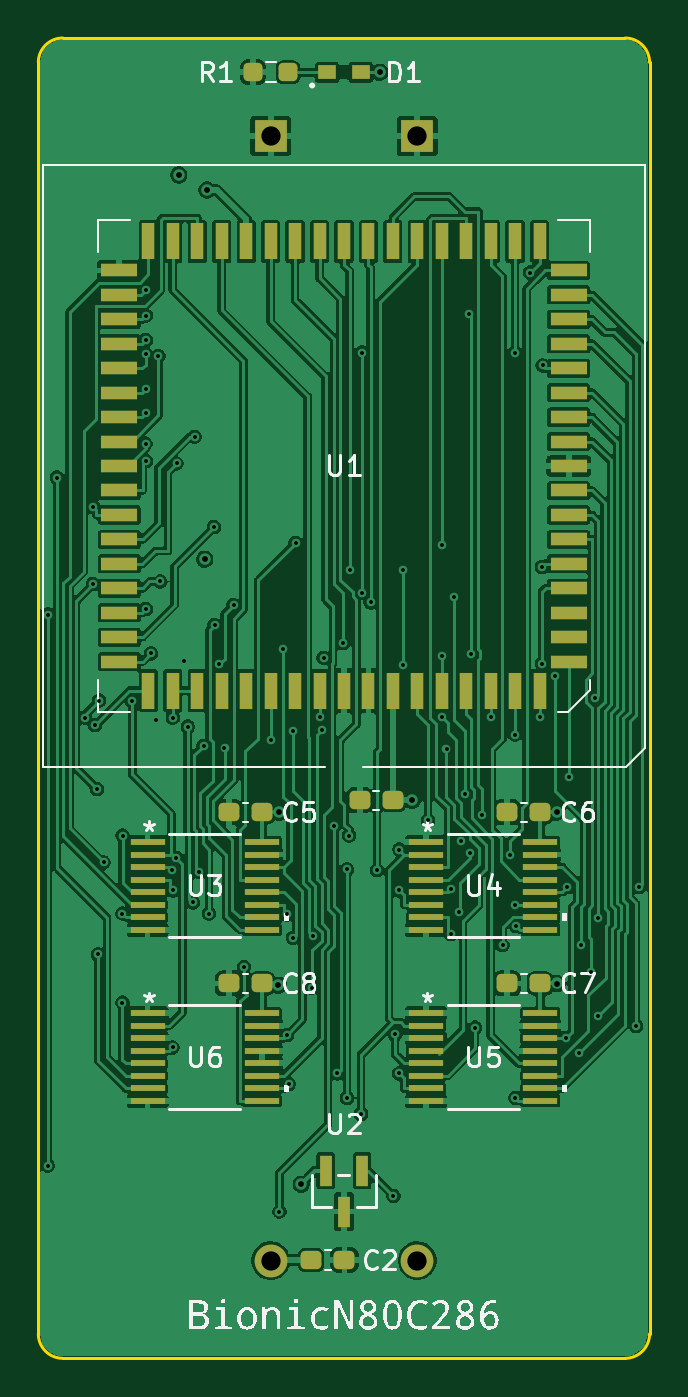
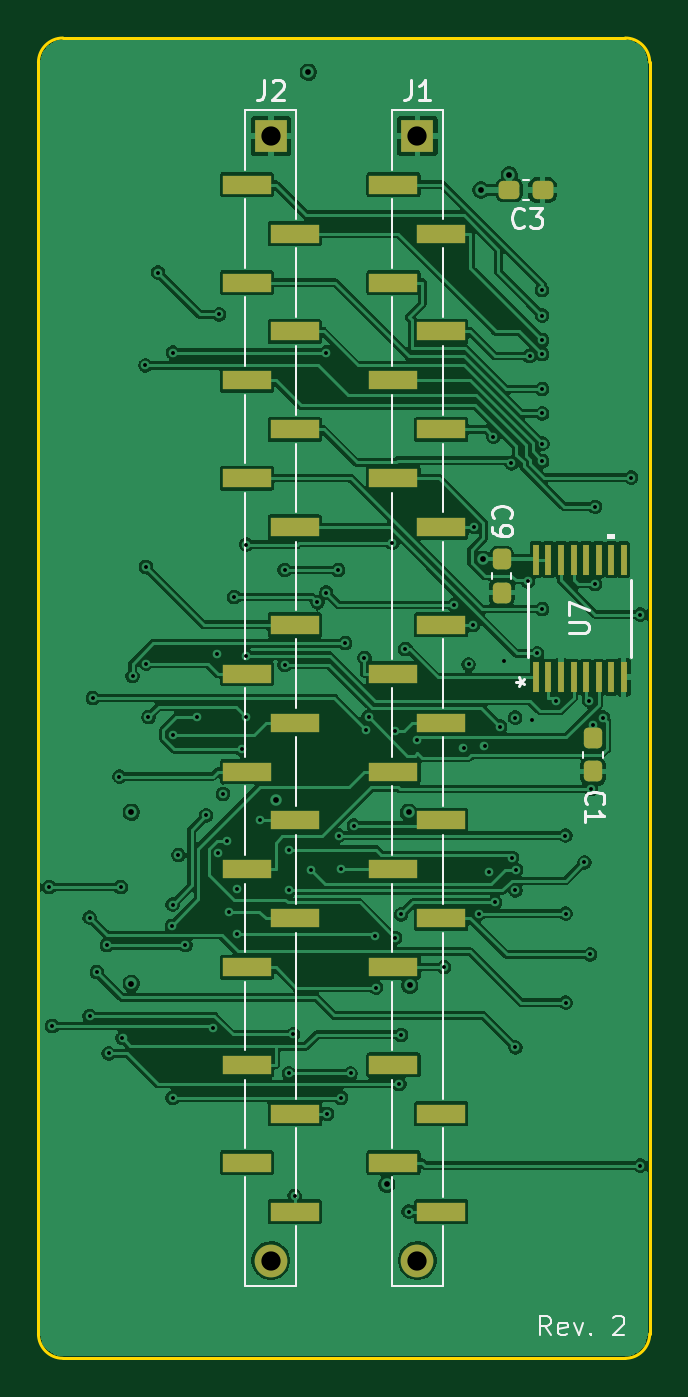
Circuit board: 13 layer files. Board 31.7 x 68.6 mm.
- bottom_copper: bionic-n80c286-B_Cu.gbr (168045 bytes)
- bottom_mask: bionic-n80c286-B_Mask.gbr (3174 bytes)
- paste: bionic-n80c286-B_Paste.gbr (2991 bytes)
- bottom_silk: bionic-n80c286-B_Silkscreen.gbr (12448 bytes)
- outline: bionic-n80c286-Edge_Cuts.gbr (1000 bytes)
- top_copper: bionic-n80c286-F_Cu.gbr (208936 bytes)
- top_mask: bionic-n80c286-F_Mask.gbr (5878 bytes)
- paste: bionic-n80c286-F_Paste.gbr (5666 bytes)
- top_silk: bionic-n80c286-F_Silkscreen.gbr (40343 bytes)
- inner_copper: bionic-n80c286-In1_Cu.gbr (157721 bytes)
- inner_copper: bionic-n80c286-In2_Cu.gbr (145370 bytes)
- drill: bionic-n80c286-NPTH.drl (279 bytes)
- drill: bionic-n80c286-PTH.drl (2582 bytes)

=== bottom_copper: bionic-n80c286-B_Cu.gbr (168045 bytes, source omitted) ===
=== bottom_mask: bionic-n80c286-B_Mask.gbr (3174 bytes, source withheld) ===
=== paste: bionic-n80c286-B_Paste.gbr (2991 bytes, source withheld) ===
=== bottom_silk: bionic-n80c286-B_Silkscreen.gbr (12448 bytes, source omitted) ===
=== outline: bionic-n80c286-Edge_Cuts.gbr ===
%TF.GenerationSoftware,KiCad,Pcbnew,9.0.8+dfsg-1*%
%TF.CreationDate,2026-11-13T15:55:58+09:00*%
%TF.ProjectId,bionic-n80c286,62696f6e-6963-42d6-9e38-30633238362e,2*%
%TF.SameCoordinates,Original*%
%TF.FileFunction,Profile,NP*%
%FSLAX46Y46*%
G04 Gerber Fmt 4.6, Leading zero omitted, Abs format (unit mm)*
G04 Created by KiCad (PCBNEW 9.0.8+dfsg-1) date 2026-11-13 15:55:58*
%MOMM*%
%LPD*%
G01*
G04 APERTURE LIST*
%TA.AperFunction,Profile*%
%ADD10C,0.150000*%
%TD*%
G04 APERTURE END LIST*
D10*
X97825000Y-71270000D02*
X97825000Y-137310000D01*
X97825000Y-71270000D02*
G75*
G02*
X99095000Y-70000000I1270000J0D01*
G01*
X99095000Y-138580000D02*
G75*
G02*
X97825000Y-137310000I0J1270000D01*
G01*
X99095000Y-138580000D02*
X128305000Y-138580000D01*
X128305000Y-70000000D02*
X99095000Y-70000000D01*
X128305000Y-70000000D02*
G75*
G02*
X129575000Y-71270000I0J-1270000D01*
G01*
X129575000Y-137310000D02*
G75*
G02*
X128305000Y-138580000I-1270000J0D01*
G01*
X129575000Y-137310000D02*
X129575000Y-71270000D01*
M02*

=== top_copper: bionic-n80c286-F_Cu.gbr (208936 bytes, source omitted) ===
=== top_mask: bionic-n80c286-F_Mask.gbr ===
%TF.GenerationSoftware,KiCad,Pcbnew,9.0.8+dfsg-1*%
%TF.CreationDate,2026-11-13T15:55:58+09:00*%
%TF.ProjectId,bionic-n80c286,62696f6e-6963-42d6-9e38-30633238362e,2*%
%TF.SameCoordinates,Original*%
%TF.FileFunction,Soldermask,Top*%
%TF.FilePolarity,Negative*%
%FSLAX46Y46*%
G04 Gerber Fmt 4.6, Leading zero omitted, Abs format (unit mm)*
G04 Created by KiCad (PCBNEW 9.0.8+dfsg-1) date 2026-11-13 15:55:58*
%MOMM*%
%LPD*%
G01*
G04 APERTURE LIST*
G04 Aperture macros list*
%AMRoundRect*
0 Rectangle with rounded corners*
0 $1 Rounding radius*
0 $2 $3 $4 $5 $6 $7 $8 $9 X,Y pos of 4 corners*
0 Add a 4 corners polygon primitive as box body*
4,1,4,$2,$3,$4,$5,$6,$7,$8,$9,$2,$3,0*
0 Add four circle primitives for the rounded corners*
1,1,$1+$1,$2,$3*
1,1,$1+$1,$4,$5*
1,1,$1+$1,$6,$7*
1,1,$1+$1,$8,$9*
0 Add four rect primitives between the rounded corners*
20,1,$1+$1,$2,$3,$4,$5,0*
20,1,$1+$1,$4,$5,$6,$7,0*
20,1,$1+$1,$6,$7,$8,$9,0*
20,1,$1+$1,$8,$9,$2,$3,0*%
G04 Aperture macros list end*
%ADD10RoundRect,0.237500X0.300000X0.237500X-0.300000X0.237500X-0.300000X-0.237500X0.300000X-0.237500X0*%
%ADD11R,1.778000X0.355600*%
%ADD12R,1.925000X0.700000*%
%ADD13R,0.700000X1.925000*%
%ADD14RoundRect,0.237500X-0.300000X-0.237500X0.300000X-0.237500X0.300000X0.237500X-0.300000X0.237500X0*%
%ADD15RoundRect,0.237500X0.250000X0.237500X-0.250000X0.237500X-0.250000X-0.237500X0.250000X-0.237500X0*%
%ADD16R,0.965200X0.762000*%
%ADD17R,0.660400X1.625600*%
%ADD18R,1.700000X1.700000*%
%ADD19O,1.700000X1.700000*%
G04 APERTURE END LIST*
D10*
%TO.C,C4*%
X116240000Y-109598600D03*
X114515000Y-109598600D03*
%TD*%
D11*
%TO.C,U6*%
X103498200Y-120655001D03*
X103498200Y-121304999D03*
X103498200Y-121955001D03*
X103498200Y-122604999D03*
X103498200Y-123254998D03*
X103498200Y-123904999D03*
X103498200Y-124554998D03*
X103498200Y-125204999D03*
X109441800Y-125204999D03*
X109441800Y-124555001D03*
X109441800Y-123904999D03*
X109441800Y-123255001D03*
X109441800Y-122605002D03*
X109441800Y-121955001D03*
X109441800Y-121305002D03*
X109441800Y-120655001D03*
%TD*%
D12*
%TO.C,U1*%
X125372500Y-102390000D03*
X125372500Y-101120000D03*
X125372500Y-99850000D03*
X125372500Y-98580000D03*
X125372500Y-97310000D03*
X125372500Y-96040000D03*
X125372500Y-94770000D03*
X125372500Y-93500000D03*
X125372500Y-92230000D03*
X125372500Y-90960000D03*
X125372500Y-89690000D03*
X125372500Y-88420000D03*
X125372500Y-87150000D03*
X125372500Y-85880000D03*
X125372500Y-84610000D03*
X125372500Y-83340000D03*
X125372500Y-82070000D03*
D13*
X123860000Y-80557500D03*
X122590000Y-80557500D03*
X121320000Y-80557500D03*
X120050000Y-80557500D03*
X118780000Y-80557500D03*
X117510000Y-80557500D03*
X116240000Y-80557500D03*
X114970000Y-80557500D03*
X113700000Y-80557500D03*
X112430000Y-80557500D03*
X111160000Y-80557500D03*
X109890000Y-80557500D03*
X108620000Y-80557500D03*
X107350000Y-80557500D03*
X106080000Y-80557500D03*
X104810000Y-80557500D03*
X103540000Y-80557500D03*
D12*
X102027500Y-82070000D03*
X102027500Y-83340000D03*
X102027500Y-84610000D03*
X102027500Y-85880000D03*
X102027500Y-87150000D03*
X102027500Y-88420000D03*
X102027500Y-89690000D03*
X102027500Y-90960000D03*
X102027500Y-92230000D03*
X102027500Y-93500000D03*
X102027500Y-94770000D03*
X102027500Y-96040000D03*
X102027500Y-97310000D03*
X102027500Y-98580000D03*
X102027500Y-99850000D03*
X102027500Y-101120000D03*
X102027500Y-102390000D03*
D13*
X103540000Y-103902500D03*
X104810000Y-103902500D03*
X106080000Y-103902500D03*
X107350000Y-103902500D03*
X108620000Y-103902500D03*
X109890000Y-103902500D03*
X111160000Y-103902500D03*
X112430000Y-103902500D03*
X113700000Y-103902500D03*
X114970000Y-103902500D03*
X116240000Y-103902500D03*
X117510000Y-103902500D03*
X118780000Y-103902500D03*
X120050000Y-103902500D03*
X121320000Y-103902500D03*
X122590000Y-103902500D03*
X123860000Y-103902500D03*
%TD*%
D10*
%TO.C,C5*%
X109442500Y-110220000D03*
X107717500Y-110220000D03*
%TD*%
D14*
%TO.C,C2*%
X112000400Y-133470000D03*
X113725400Y-133470000D03*
%TD*%
D11*
%TO.C,U3*%
X103498200Y-111765001D03*
X103498200Y-112414999D03*
X103498200Y-113065001D03*
X103498200Y-113714999D03*
X103498200Y-114364998D03*
X103498200Y-115014999D03*
X103498200Y-115664998D03*
X103498200Y-116314999D03*
X109441800Y-116314999D03*
X109441800Y-115665001D03*
X109441800Y-115014999D03*
X109441800Y-114365001D03*
X109441800Y-113715002D03*
X109441800Y-113065001D03*
X109441800Y-112415002D03*
X109441800Y-111765001D03*
%TD*%
D10*
%TO.C,C7*%
X123902500Y-119110000D03*
X122177500Y-119110000D03*
%TD*%
D11*
%TO.C,U5*%
X117958200Y-120655001D03*
X117958200Y-121304999D03*
X117958200Y-121955001D03*
X117958200Y-122604999D03*
X117958200Y-123254998D03*
X117958200Y-123904999D03*
X117958200Y-124554998D03*
X117958200Y-125204999D03*
X123901800Y-125204999D03*
X123901800Y-124555001D03*
X123901800Y-123904999D03*
X123901800Y-123255001D03*
X123901800Y-122605002D03*
X123901800Y-121955001D03*
X123901800Y-121305002D03*
X123901800Y-120655001D03*
%TD*%
D10*
%TO.C,C6*%
X123902500Y-110220000D03*
X122177500Y-110220000D03*
%TD*%
D15*
%TO.C,R1*%
X110802500Y-71780000D03*
X108977500Y-71780000D03*
%TD*%
D16*
%TO.C,D1*%
X112823700Y-71780000D03*
X114576300Y-71780000D03*
%TD*%
D10*
%TO.C,C8*%
X109442500Y-119110000D03*
X107717500Y-119110000D03*
%TD*%
D17*
%TO.C,U2*%
X114650001Y-128823999D03*
X112749999Y-128823999D03*
X113700000Y-130955999D03*
%TD*%
D11*
%TO.C,U4*%
X117958200Y-111765001D03*
X117958200Y-112414999D03*
X117958200Y-113065001D03*
X117958200Y-113714999D03*
X117958200Y-114364998D03*
X117958200Y-115014999D03*
X117958200Y-115664998D03*
X117958200Y-116314999D03*
X123901800Y-116314999D03*
X123901800Y-115665001D03*
X123901800Y-115014999D03*
X123901800Y-114365001D03*
X123901800Y-113715002D03*
X123901800Y-113065001D03*
X123901800Y-112415002D03*
X123901800Y-111765001D03*
%TD*%
D18*
%TO.C,J1*%
X109890800Y-75080000D03*
D19*
X109890800Y-133500000D03*
%TD*%
%TO.C,J2*%
X117509200Y-133500000D03*
D18*
X117509200Y-75080000D03*
%TD*%
M02*

=== paste: bionic-n80c286-F_Paste.gbr ===
%TF.GenerationSoftware,KiCad,Pcbnew,9.0.8+dfsg-1*%
%TF.CreationDate,2026-11-13T15:55:58+09:00*%
%TF.ProjectId,bionic-n80c286,62696f6e-6963-42d6-9e38-30633238362e,2*%
%TF.SameCoordinates,Original*%
%TF.FileFunction,Paste,Top*%
%TF.FilePolarity,Positive*%
%FSLAX46Y46*%
G04 Gerber Fmt 4.6, Leading zero omitted, Abs format (unit mm)*
G04 Created by KiCad (PCBNEW 9.0.8+dfsg-1) date 2026-11-13 15:55:58*
%MOMM*%
%LPD*%
G01*
G04 APERTURE LIST*
G04 Aperture macros list*
%AMRoundRect*
0 Rectangle with rounded corners*
0 $1 Rounding radius*
0 $2 $3 $4 $5 $6 $7 $8 $9 X,Y pos of 4 corners*
0 Add a 4 corners polygon primitive as box body*
4,1,4,$2,$3,$4,$5,$6,$7,$8,$9,$2,$3,0*
0 Add four circle primitives for the rounded corners*
1,1,$1+$1,$2,$3*
1,1,$1+$1,$4,$5*
1,1,$1+$1,$6,$7*
1,1,$1+$1,$8,$9*
0 Add four rect primitives between the rounded corners*
20,1,$1+$1,$2,$3,$4,$5,0*
20,1,$1+$1,$4,$5,$6,$7,0*
20,1,$1+$1,$6,$7,$8,$9,0*
20,1,$1+$1,$8,$9,$2,$3,0*%
G04 Aperture macros list end*
%ADD10RoundRect,0.237500X0.300000X0.237500X-0.300000X0.237500X-0.300000X-0.237500X0.300000X-0.237500X0*%
%ADD11R,1.778000X0.355600*%
%ADD12R,1.925000X0.700000*%
%ADD13R,0.700000X1.925000*%
%ADD14RoundRect,0.237500X-0.300000X-0.237500X0.300000X-0.237500X0.300000X0.237500X-0.300000X0.237500X0*%
%ADD15RoundRect,0.237500X0.250000X0.237500X-0.250000X0.237500X-0.250000X-0.237500X0.250000X-0.237500X0*%
%ADD16R,0.965200X0.762000*%
%ADD17R,0.660400X1.625600*%
G04 APERTURE END LIST*
D10*
%TO.C,C4*%
X116240000Y-109598600D03*
X114515000Y-109598600D03*
%TD*%
D11*
%TO.C,U6*%
X103498200Y-120655001D03*
X103498200Y-121304999D03*
X103498200Y-121955001D03*
X103498200Y-122604999D03*
X103498200Y-123254998D03*
X103498200Y-123904999D03*
X103498200Y-124554998D03*
X103498200Y-125204999D03*
X109441800Y-125204999D03*
X109441800Y-124555001D03*
X109441800Y-123904999D03*
X109441800Y-123255001D03*
X109441800Y-122605002D03*
X109441800Y-121955001D03*
X109441800Y-121305002D03*
X109441800Y-120655001D03*
%TD*%
D12*
%TO.C,U1*%
X125372500Y-102390000D03*
X125372500Y-101120000D03*
X125372500Y-99850000D03*
X125372500Y-98580000D03*
X125372500Y-97310000D03*
X125372500Y-96040000D03*
X125372500Y-94770000D03*
X125372500Y-93500000D03*
X125372500Y-92230000D03*
X125372500Y-90960000D03*
X125372500Y-89690000D03*
X125372500Y-88420000D03*
X125372500Y-87150000D03*
X125372500Y-85880000D03*
X125372500Y-84610000D03*
X125372500Y-83340000D03*
X125372500Y-82070000D03*
D13*
X123860000Y-80557500D03*
X122590000Y-80557500D03*
X121320000Y-80557500D03*
X120050000Y-80557500D03*
X118780000Y-80557500D03*
X117510000Y-80557500D03*
X116240000Y-80557500D03*
X114970000Y-80557500D03*
X113700000Y-80557500D03*
X112430000Y-80557500D03*
X111160000Y-80557500D03*
X109890000Y-80557500D03*
X108620000Y-80557500D03*
X107350000Y-80557500D03*
X106080000Y-80557500D03*
X104810000Y-80557500D03*
X103540000Y-80557500D03*
D12*
X102027500Y-82070000D03*
X102027500Y-83340000D03*
X102027500Y-84610000D03*
X102027500Y-85880000D03*
X102027500Y-87150000D03*
X102027500Y-88420000D03*
X102027500Y-89690000D03*
X102027500Y-90960000D03*
X102027500Y-92230000D03*
X102027500Y-93500000D03*
X102027500Y-94770000D03*
X102027500Y-96040000D03*
X102027500Y-97310000D03*
X102027500Y-98580000D03*
X102027500Y-99850000D03*
X102027500Y-101120000D03*
X102027500Y-102390000D03*
D13*
X103540000Y-103902500D03*
X104810000Y-103902500D03*
X106080000Y-103902500D03*
X107350000Y-103902500D03*
X108620000Y-103902500D03*
X109890000Y-103902500D03*
X111160000Y-103902500D03*
X112430000Y-103902500D03*
X113700000Y-103902500D03*
X114970000Y-103902500D03*
X116240000Y-103902500D03*
X117510000Y-103902500D03*
X118780000Y-103902500D03*
X120050000Y-103902500D03*
X121320000Y-103902500D03*
X122590000Y-103902500D03*
X123860000Y-103902500D03*
%TD*%
D10*
%TO.C,C5*%
X109442500Y-110220000D03*
X107717500Y-110220000D03*
%TD*%
D14*
%TO.C,C2*%
X112000400Y-133470000D03*
X113725400Y-133470000D03*
%TD*%
D11*
%TO.C,U3*%
X103498200Y-111765001D03*
X103498200Y-112414999D03*
X103498200Y-113065001D03*
X103498200Y-113714999D03*
X103498200Y-114364998D03*
X103498200Y-115014999D03*
X103498200Y-115664998D03*
X103498200Y-116314999D03*
X109441800Y-116314999D03*
X109441800Y-115665001D03*
X109441800Y-115014999D03*
X109441800Y-114365001D03*
X109441800Y-113715002D03*
X109441800Y-113065001D03*
X109441800Y-112415002D03*
X109441800Y-111765001D03*
%TD*%
D10*
%TO.C,C7*%
X123902500Y-119110000D03*
X122177500Y-119110000D03*
%TD*%
D11*
%TO.C,U5*%
X117958200Y-120655001D03*
X117958200Y-121304999D03*
X117958200Y-121955001D03*
X117958200Y-122604999D03*
X117958200Y-123254998D03*
X117958200Y-123904999D03*
X117958200Y-124554998D03*
X117958200Y-125204999D03*
X123901800Y-125204999D03*
X123901800Y-124555001D03*
X123901800Y-123904999D03*
X123901800Y-123255001D03*
X123901800Y-122605002D03*
X123901800Y-121955001D03*
X123901800Y-121305002D03*
X123901800Y-120655001D03*
%TD*%
D10*
%TO.C,C6*%
X123902500Y-110220000D03*
X122177500Y-110220000D03*
%TD*%
D15*
%TO.C,R1*%
X110802500Y-71780000D03*
X108977500Y-71780000D03*
%TD*%
D16*
%TO.C,D1*%
X112823700Y-71780000D03*
X114576300Y-71780000D03*
%TD*%
D10*
%TO.C,C8*%
X109442500Y-119110000D03*
X107717500Y-119110000D03*
%TD*%
D17*
%TO.C,U2*%
X114650001Y-128823999D03*
X112749999Y-128823999D03*
X113700000Y-130955999D03*
%TD*%
D11*
%TO.C,U4*%
X117958200Y-111765001D03*
X117958200Y-112414999D03*
X117958200Y-113065001D03*
X117958200Y-113714999D03*
X117958200Y-114364998D03*
X117958200Y-115014999D03*
X117958200Y-115664998D03*
X117958200Y-116314999D03*
X123901800Y-116314999D03*
X123901800Y-115665001D03*
X123901800Y-115014999D03*
X123901800Y-114365001D03*
X123901800Y-113715002D03*
X123901800Y-113065001D03*
X123901800Y-112415002D03*
X123901800Y-111765001D03*
%TD*%
M02*

=== top_silk: bionic-n80c286-F_Silkscreen.gbr (40343 bytes, source omitted) ===
=== inner_copper: bionic-n80c286-In1_Cu.gbr (157721 bytes, source omitted) ===
=== inner_copper: bionic-n80c286-In2_Cu.gbr (145370 bytes, source omitted) ===
=== drill: bionic-n80c286-NPTH.drl ===
M48
; DRILL file {KiCad 9.0.8+dfsg-1} date 2026-11-13T15:55:59+0900
; FORMAT={-:-/ absolute / inch / decimal}
; #@! TF.CreationDate,2026-11-13T15:55:59+09:00
; #@! TF.GenerationSoftware,Kicad,Pcbnew,9.0.8+dfsg-1
; #@! TF.FileFunction,NonPlated,1,4,NPTH
FMAT,2
INCH
%
G90
G05
M30

=== drill: bionic-n80c286-PTH.drl ===
M48
; DRILL file {KiCad 9.0.8+dfsg-1} date 2026-11-13T15:55:59+0900
; FORMAT={-:-/ absolute / inch / decimal}
; #@! TF.CreationDate,2026-11-13T15:55:59+09:00
; #@! TF.GenerationSoftware,Kicad,Pcbnew,9.0.8+dfsg-1
; #@! TF.FileFunction,Plated,1,4,PTH
FMAT,2
INCH
; #@! TA.AperFunction,Plated,PTH,ViaDrill
T1C0.0079
; #@! TA.AperFunction,Plated,PTH,ViaDrill
T2C0.0118
; #@! TA.AperFunction,Plated,PTH,ComponentDrill
T3C0.0394
%
G90
G05
T1
X3.8706Y-3.9349
X3.8706Y-5.062
X3.8894Y-3.6548
X3.9469Y-4.1456
X3.963Y-3.8725
X3.9631Y-3.7145
X3.9674Y-4.1609
X3.9715Y-4.2918
X3.9732Y-4.63
X3.9756Y-4.1108
X3.985Y-4.4418
X4.0235Y-4.5466
X4.0235Y-4.7286
X4.0237Y-4.3868
X4.0434Y-4.1114
X4.0706Y-3.5854
X4.0711Y-3.6212
X4.0713Y-3.2712
X4.0713Y-3.3737
X4.0713Y-3.4026
X4.0713Y-3.4737
X4.0713Y-3.5237
X4.0713Y-3.9237
X4.0714Y-3.3237
X4.0814Y-4.0143
X4.0924Y-4.1499
X4.0967Y-3.4062
X4.1007Y-3.8672
X4.1251Y-4.4569
X4.1259Y-4.82
X4.126Y-4.4989
X4.1264Y-4.1459
X4.1334Y-4.4322
X4.134Y-3.6256
X4.1484Y-4.0309
X4.157Y-4.1643
X4.1675Y-4.5235
X4.1709Y-3.5713
X4.1794Y-4.4611
X4.1892Y-4.2034
X4.2003Y-4.5466
X4.2103Y-3.7559
X4.2121Y-3.9559
X4.2216Y-4.0367
X4.2321Y-4.2068
X4.2506Y-3.9151
X4.2719Y-4.6559
X4.3264Y-4.1915
X4.3442Y-5.1559
X4.3514Y-4.0054
X4.3596Y-4.548
X4.36Y-4.7943
X4.3635Y-4.895
X4.3717Y-4.1722
X4.3723Y-4.5959
X4.3777Y-3.7881
X4.4115Y-4.6978
X4.4122Y-4.5921
X4.4264Y-4.1446
X4.4307Y-4.1713
X4.4347Y-4.0236
X4.4565Y-4.3666
X4.463Y-4.8732
X4.4742Y-3.9935
X4.4824Y-4.4559
X4.4824Y-4.9233
X4.4872Y-4.3868
X4.4883Y-3.8438
X4.5115Y-4.9559
X4.5128Y-3.3991
X4.5128Y-3.8902
X4.531Y-3.9101
X4.5437Y-4.4573
X4.5773Y-5.1239
X4.5809Y-4.7933
X4.5889Y-4.8732
X4.5895Y-4.4154
X4.5895Y-4.4991
X4.5979Y-3.8438
X4.5979Y-4.0379
X4.6483Y-4.3559
X4.6764Y-3.7918
X4.6764Y-4.0192
X4.6769Y-4.1448
X4.6861Y-4.2105
X4.6948Y-4.5881
X4.6954Y-4.4962
X4.7014Y-3.899
X4.7111Y-4.5426
X4.715Y-4.3982
X4.724Y-4.3016
X4.7317Y-3.3212
X4.7333Y-4.4222
X4.7366Y-4.0164
X4.7444Y-4.7796
X4.7583Y-4.3458
X4.7764Y-4.1451
X4.801Y-4.6111
X4.8153Y-4.4269
X4.8264Y-3.3991
X4.8264Y-4.1804
X4.827Y-4.5281
X4.8271Y-4.9233
X4.8288Y-4.5715
X4.8569Y-3.2355
X4.8764Y-4.1446
X4.8814Y-4.0353
X4.8818Y-3.8374
X4.8826Y-3.4255
X4.9086Y-4.0611
X4.9295Y-4.8014
X4.933Y-4.4923
X4.9359Y-4.2665
X4.9577Y-4.8324
X4.9617Y-4.6111
X4.9819Y-4.6661
X4.9902Y-4.1059
X4.9966Y-4.5548
X4.9966Y-4.7559
X5.0732Y-4.7761
X5.0797Y-4.4923
T2
X4.1384Y-3.0359
X4.1914Y-3.8219
X4.1964Y-3.0669
X4.3424Y-4.6933
X4.3445Y-4.3394
X4.3894Y-5.0999
X4.5494Y-2.826
X4.616Y-4.3149
X4.9114Y-4.3394
X4.9114Y-4.6894
T3
X4.3264Y-2.9559
X4.3264Y-5.2559
X4.6263Y-2.9559
X4.6263Y-5.2559
M30
